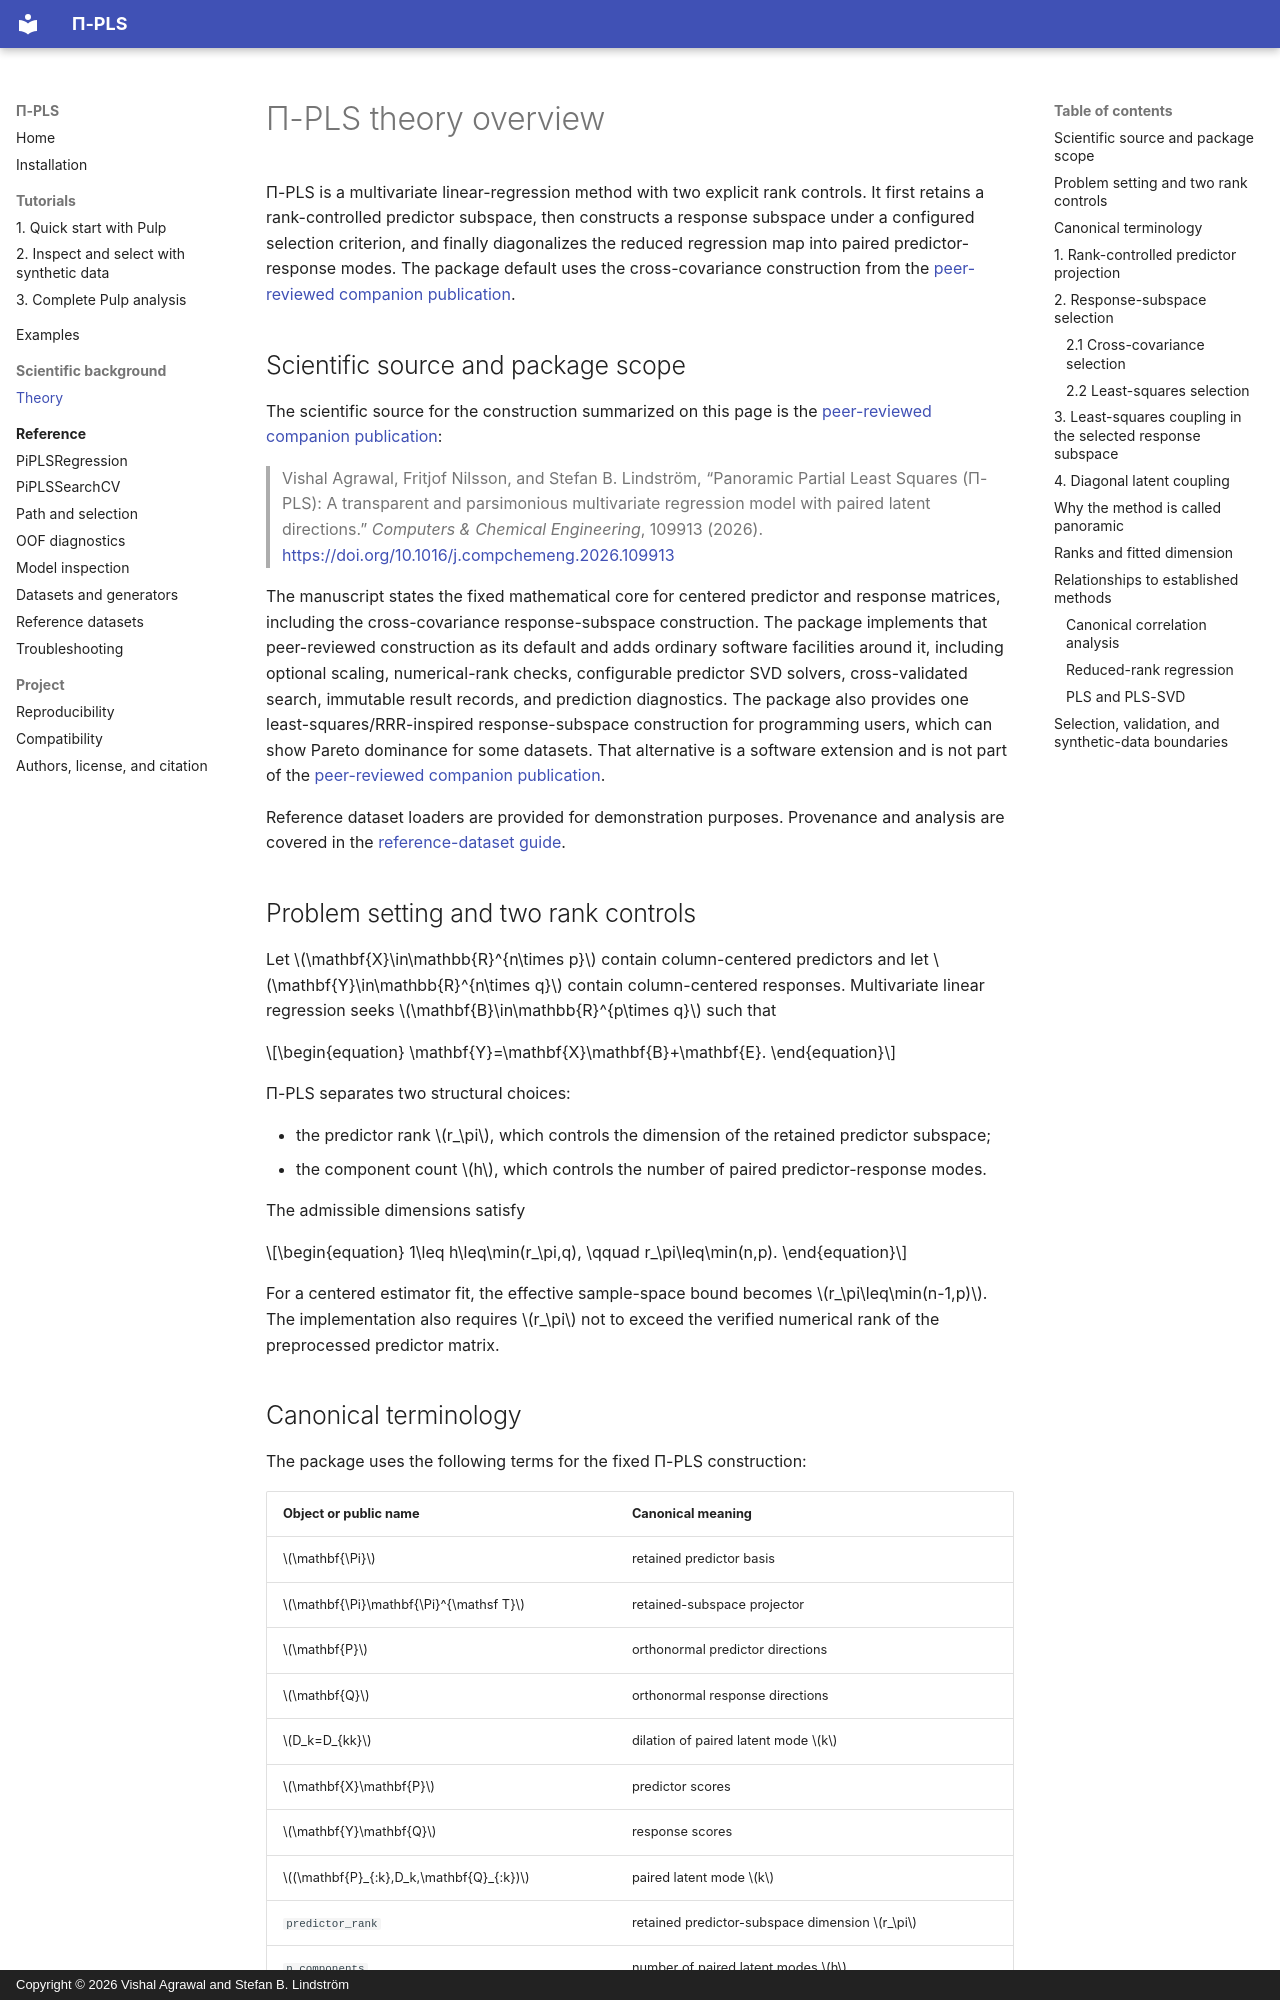

repository: stefanlindstroem/pipls · page: theory/index.html · generator: mkdocs · copyright: Copyright © 2026 Vishal Agrawal and Stefan B. Lindström

# Π-PLS theory overview

Π-PLS is a multivariate linear-regression method with two explicit rank controls. It first retains
a rank-controlled predictor subspace, then constructs a response subspace under a configured
selection criterion, and finally diagonalizes the reduced regression map into paired
predictor-response modes. The package default uses the cross-covariance construction from the
[peer-reviewed companion publication](citation.md#companion-paper).

## Scientific source and package scope

The scientific source for the construction summarized on this page is the
[peer-reviewed companion publication](citation.md#companion-paper):

> Vishal Agrawal, Fritjof Nilsson, and Stefan B. Lindström, “Panoramic Partial Least Squares
> (Π-PLS): A transparent and parsimonious multivariate regression model with paired latent
> directions.” *Computers & Chemical Engineering*, 109913 (2026).
> [https://doi.org/10.1016/j.compchemeng.2026.109913](https://doi.org/10.1016/j.compchemeng.2026.109913)

The manuscript states the fixed mathematical core for centered predictor and response matrices,
including the cross-covariance response-subspace construction. The package implements that
peer-reviewed construction as its default and adds ordinary software facilities around it, including
optional scaling, numerical-rank checks, configurable predictor SVD solvers, cross-validated search,
immutable result records, and prediction diagnostics. The package also provides one
least-squares/RRR-inspired response-subspace construction for programming users, which can show
Pareto dominance for some datasets. That alternative is a software extension and is not part of the
[peer-reviewed companion publication](citation.md#companion-paper).

Reference dataset loaders are provided for demonstration purposes. Provenance and analysis are
covered in the [reference-dataset guide](datasets.md).

## Problem setting and two rank controls {#problem-setting-and-two-rank-controls}

Let $\mathbf{X}\in\mathbb{R}^{n\times p}$ contain column-centered predictors and let
$\mathbf{Y}\in\mathbb{R}^{n\times q}$ contain column-centered responses. Multivariate linear
regression seeks
$\mathbf{B}\in\mathbb{R}^{p\times q}$ such that

\begin{equation}
\mathbf{Y}=\mathbf{X}\mathbf{B}+\mathbf{E}.
\end{equation}

Π-PLS separates two structural choices:

- the predictor rank $r_\pi$, which controls the dimension of the retained predictor subspace;
- the component count $h$, which controls the number of paired predictor-response modes.

The admissible dimensions satisfy

\begin{equation}
1\leq h\leq\min(r_\pi,q),
\qquad
r_\pi\leq\min(n,p).
\end{equation}

For a centered estimator fit, the effective sample-space bound becomes
$r_\pi\leq\min(n-1,p)$. The implementation also requires $r_\pi$ not to exceed the verified numerical
rank of the preprocessed predictor matrix.
